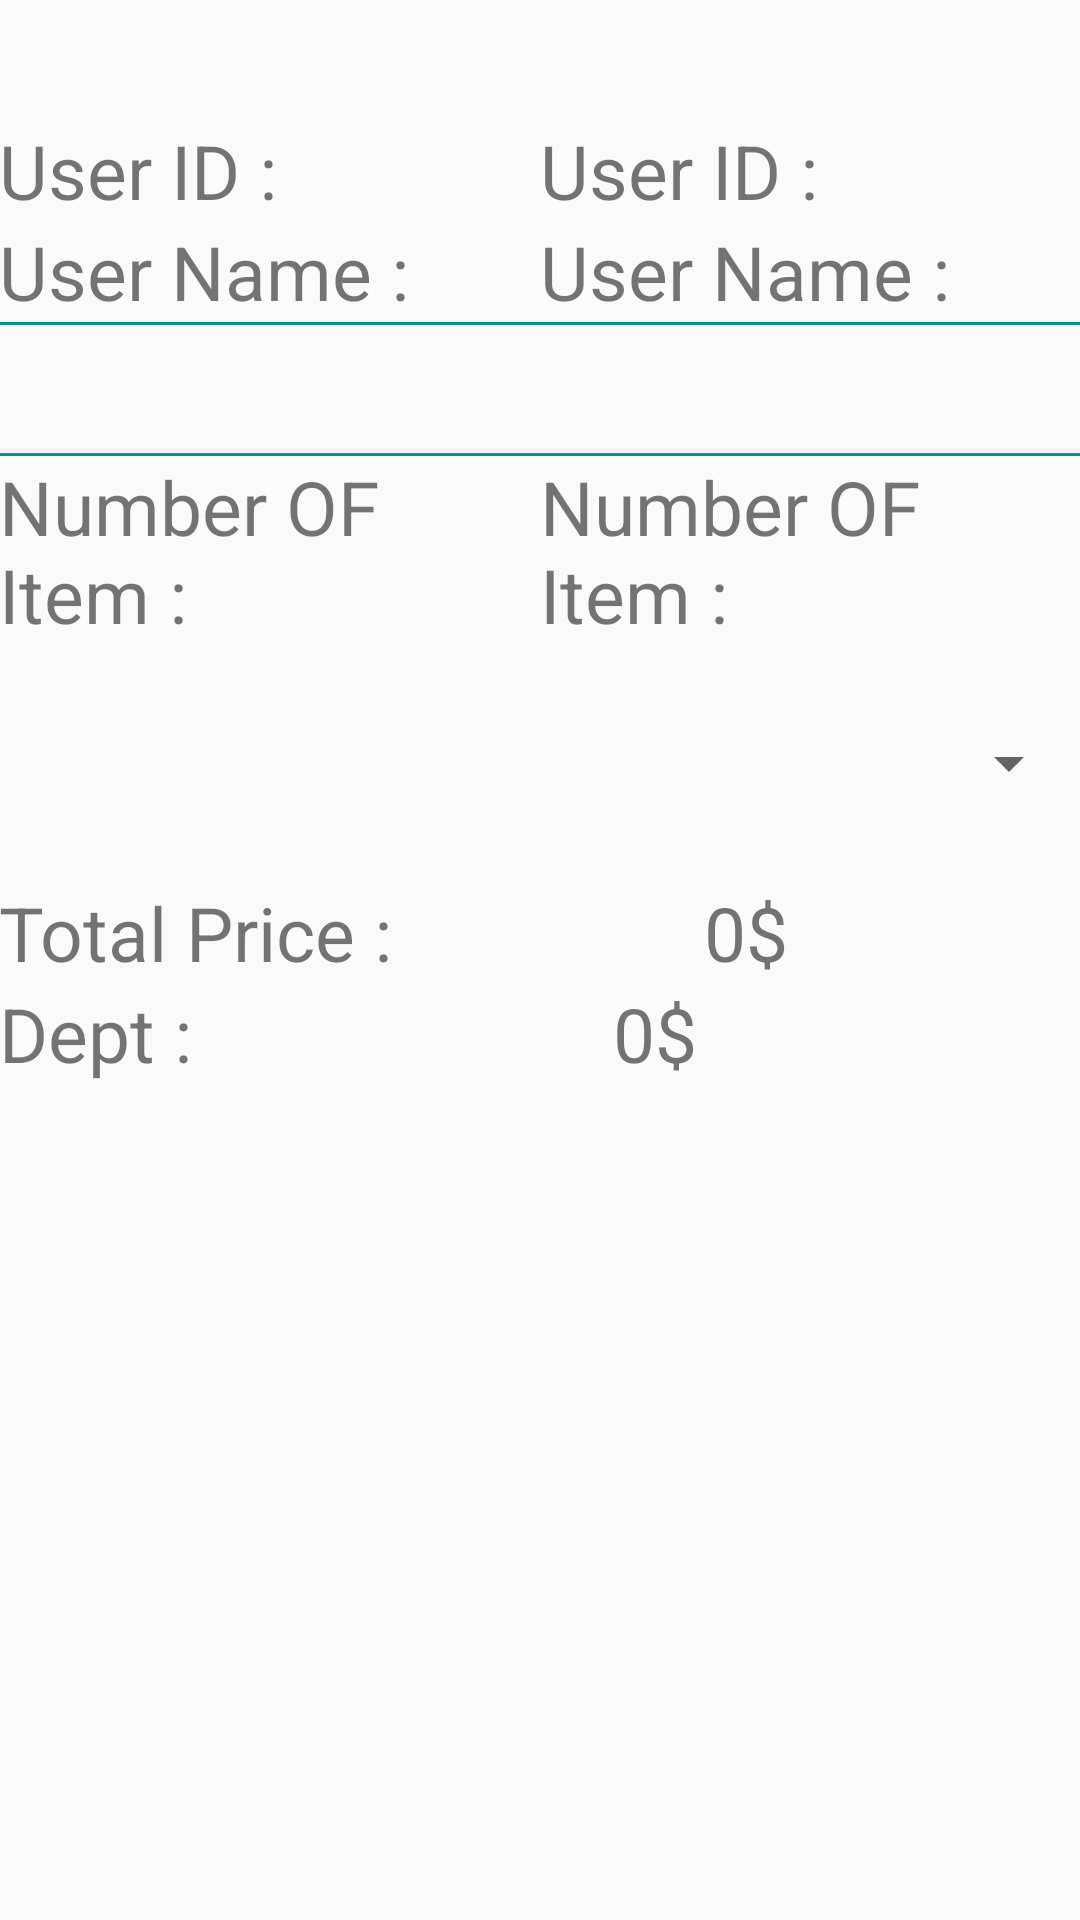

Produce the Android XML layout that renders to this screen, including the resource entries it uses.
<!-- AndroidManifest.xml: application theme AppTheme -->
<!-- res/layout/content_purchase_item.xml -->
<?xml version="1.0" encoding="utf-8"?>
    <LinearLayout
        xmlns:android="http://schemas.android.com/apk/res/android"
        xmlns:tools="http://schemas.android.com/tools"
        android:layout_width="match_parent"
        android:layout_height="match_parent"
        android:paddingBottom="@dimen/activity_vertical_margin"
        android:paddingLeft="@dimen/activity_horizontal_margin"
        android:paddingRight="@dimen/activity_horizontal_margin"
        android:paddingTop="@dimen/activity_vertical_margin"
        android:orientation="vertical"
      tools:context="com.example.samer.gpapp.purchase_itemActivity"
    android:weightSum="1">

    <LinearLayout
        android:layout_width="match_parent"
        android:layout_height="40dp"></LinearLayout>
    <LinearLayout
            android:layout_width="match_parent"
            android:layout_height="wrap_content"
            android:orientation="horizontal"
            android:weightSum="100">
            <TextView
                android:textSize="25dp"
                android:layout_weight="50"
                android:text="User ID : "
                android:layout_width="wrap_content"
                android:layout_height="wrap_content" />
            <TextView
                android:textSize="25dp"
                android:text="User ID : "
                android:id="@+id/user_id"
                android:layout_weight="50"
                android:layout_width="wrap_content"
                android:layout_height="wrap_content" />

        </LinearLayout>

        <LinearLayout
            android:layout_width="match_parent"
            android:layout_height="wrap_content"
            android:orientation="horizontal"
            android:weightSum="100">
            <TextView
                android:textSize="25dp"
                android:layout_weight="50"
                android:text="User Name : "
                android:layout_width="wrap_content"
                android:layout_height="wrap_content" />
            <TextView
                android:textSize="25dp"

                android:text="User Name : "
                android:id="@+id/user_name"
                android:layout_weight="50"
                android:layout_width="wrap_content"
                android:layout_height="wrap_content" />

        </LinearLayout>


        <View
            android:layout_width="match_parent"
            android:layout_height="1dp"
            android:background="#009688"/>
        
        <android.support.v7.widget.RecyclerView
            xmlns:android="http://schemas.android.com/apk/res/android"
            android:transitionName="@string/transtion"
            android:id="@+id/recycler_view"
            android:padding="5dp"
            android:layout_width="fill_parent"
            android:layout_height="wrap_content"
            android:scrollbars="none"
            android:layout_weight="0.09" />
        <View
            android:layout_width="match_parent"
            android:layout_height="1dp"
            android:background="#009688"/>


        <LinearLayout
            android:layout_width="match_parent"
            android:layout_height="wrap_content"
            android:orientation="horizontal"
            android:weightSum="100">
            <TextView
                android:layout_weight="50"
                android:textSize="25dp"
                android:text="Number OF Item : "
                android:layout_width="wrap_content"
                android:layout_height="wrap_content" />

            <TextView
                android:textSize="25dp"
                android:layout_weight="50"
                android:id="@+id/numberOfitem"
                android:text="Number OF Item : "
                android:layout_width="wrap_content"
                android:layout_height="wrap_content" />

        </LinearLayout>

        <Spinner
            android:id="@+id/spinner_location"
            android:drawSelectorOnTop="true"
            android:entries="@array/array_locations"
            android:layout_width="match_parent"
            android:layout_height="wrap_content"
            android:layout_weight="0.15"></Spinner>

    <LinearLayout
        android:layout_width="match_parent"
        android:layout_height="wrap_content"
        android:orientation="horizontal"
        android:weightSum="100">
        <TextView
            android:textSize="25dp"
            android:layout_weight="50"
            android:text="Total Price : "
            android:layout_width="wrap_content"
            android:layout_height="wrap_content" />
        <TextView
            android:textSize="25dp"

            android:text="0$"
            android:id="@+id/total_price"
            android:layout_weight="50"
            android:layout_width="wrap_content"
            android:layout_height="wrap_content" />

    </LinearLayout>




    <LinearLayout
        android:layout_width="match_parent"
        android:layout_height="wrap_content"
        android:orientation="horizontal"
        android:weightSum="100">
        <TextView
            android:textSize="25dp"
            android:layout_weight="50"
            android:text="Dept : "
            android:layout_width="wrap_content"
            android:layout_height="wrap_content" />
        <TextView
            android:textSize="25dp"

            android:text=" 0$"
            android:id="@+id/dept"
            android:layout_weight="50"
            android:layout_width="wrap_content"
            android:layout_height="wrap_content" />

    </LinearLayout>



    </LinearLayout>
<!-- resources referenced by this layout -->
<resources>
  <string-array name="array_locations">
          <item />
          <item>cell number 3</item>
          <item>cell number 4</item>
          <item>cell number 5</item>
          <item>cell number 7</item>
          <item>cell number 8</item>
          <item>cell number 9</item>
          <item>cell number 10</item>
          <item>cell number 13</item>
          <item>cell number 14</item>
          <item>cell number 15</item>
          <item>cell number 18</item>
          <item>cell number 19</item>
          <item>cell number 20</item>
          <item>cell number 25</item>
          <item>cell number 30</item>
          <item>cell number 35</item>
      </string-array>
  <string name="transtion">recView</string>
  <style name="AppTheme" parent="Theme.AppCompat.Light.DarkActionBar">
          
          <item name="colorPrimary">@color/colorPrimary</item>
          <item name="colorPrimaryDark">@color/colorPrimaryDark</item>
          <item name="colorAccent">@color/colorAccent</item>
      </style>
  <color name="colorPrimary">#FFA40406</color>
  <color name="colorPrimaryDark">#FF780204</color>
  <color name="colorAccent">#FFA40406</color>
</resources>
